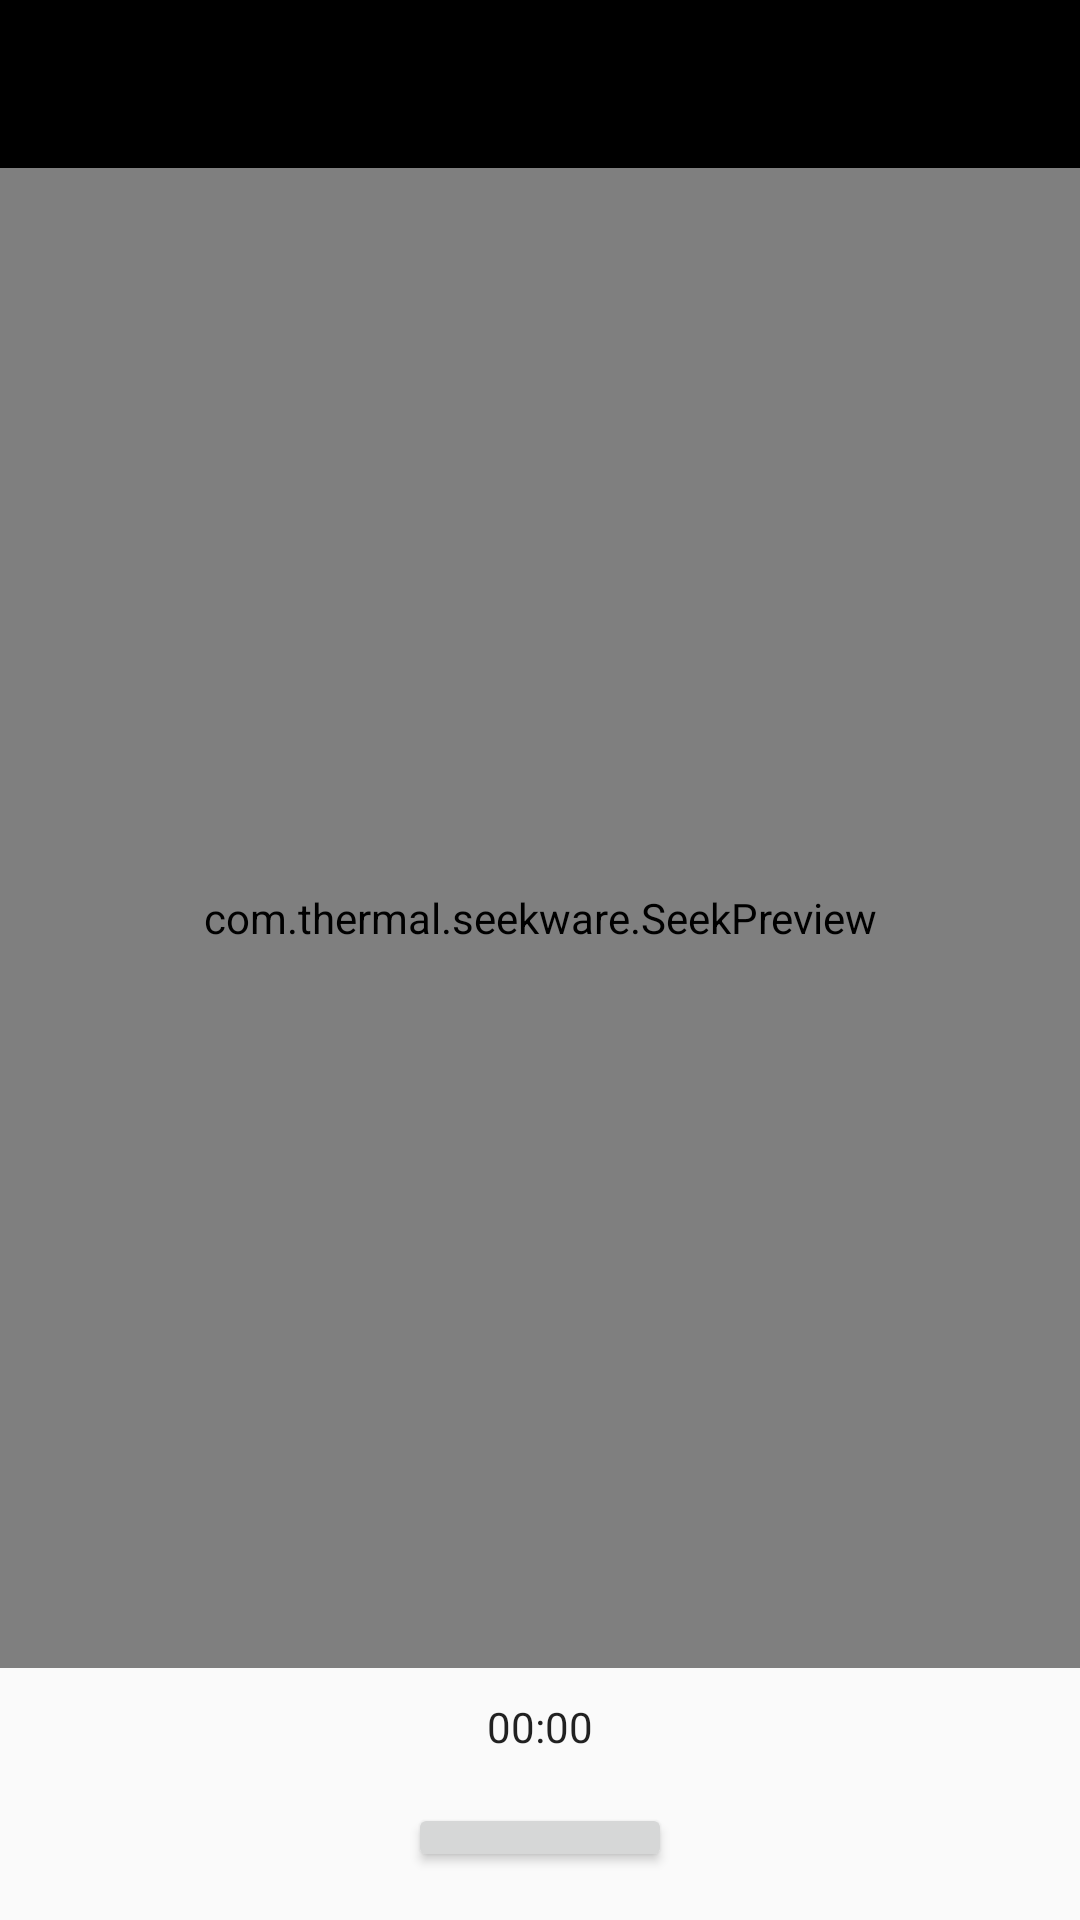

Write the Android layout XML for this screen, with the resource values it uses.
<!-- AndroidManifest.xml: application theme Theme.ImageEditor -->
<!-- res/layout/fragment_main.xml -->
<?xml version="1.0" encoding="utf-8"?>
<LinearLayout xmlns:android="http://schemas.android.com/apk/res/android"
    xmlns:app="http://schemas.android.com/apk/res-auto"
    xmlns:tools="http://schemas.android.com/tools"
    android:layout_width="match_parent"
    android:layout_height="match_parent"
    tools:context=".MainActivity"
    android:orientation="vertical">

    <androidx.appcompat.widget.Toolbar
        android:id="@+id/toolbar"
        android:layout_width="match_parent"
        android:layout_height="?attr/actionBarSize"
        android:background="@color/black"
        android:title="Camera"
        android:titleTextColor="@color/white" />

    <com.thermal.seekware.SeekPreview
        android:id="@+id/seek_preview"
        android:layout_width="match_parent"
        android:layout_height="500dp"
        />

    <ImageView
        android:id="@+id/seek_image_view"
        android:layout_width="match_parent"
        android:layout_height="400dp"
        android:visibility="gone"
        android:rotation="-90"
        app:layout_constraintEnd_toEndOf="parent"
        app:layout_constraintStart_toStartOf="parent"
        app:layout_constraintTop_toTopOf="@id/toolbar"
        app:layout_constraintBottom_toTopOf="@id/startButton"/>

    <Chronometer
        android:id="@+id/chronometer"
        android:layout_width="wrap_content"
        android:layout_height="wrap_content"
        android:layout_gravity="center_horizontal"
        android:layout_marginTop="10dp"
        />

    <Button
        android:id="@+id/startButton"
        android:layout_width="wrap_content"
        android:layout_height="wrap_content"
        android:layout_gravity="center_horizontal"
        android:text="Start"
        android:layout_margin="16dp"
        />

    <TextView
        android:id="@+id/log"
        android:text="Detected objects"
        android:layout_width="400dp"
        android:layout_height="40dp"
        android:layout_marginStart="20dp"
        android:layout_gravity="center_horizontal"
        />

</LinearLayout>
<!-- resources referenced by this layout -->
<resources>
  <color name="black">#FF000000</color>
  <color name="white">#FFFFFFFF</color>
  <style name="Theme.ImageEditor" parent="Theme.AppCompat.DayNight.NoActionBar">
      
          <item name="colorPrimary">@color/orange</item>
  
  
  
  
  
  
          
          <item name="android:statusBarColor">@color/orange</item>
          
      </style>
  <color name="orange">#FF8E31</color>
</resources>
